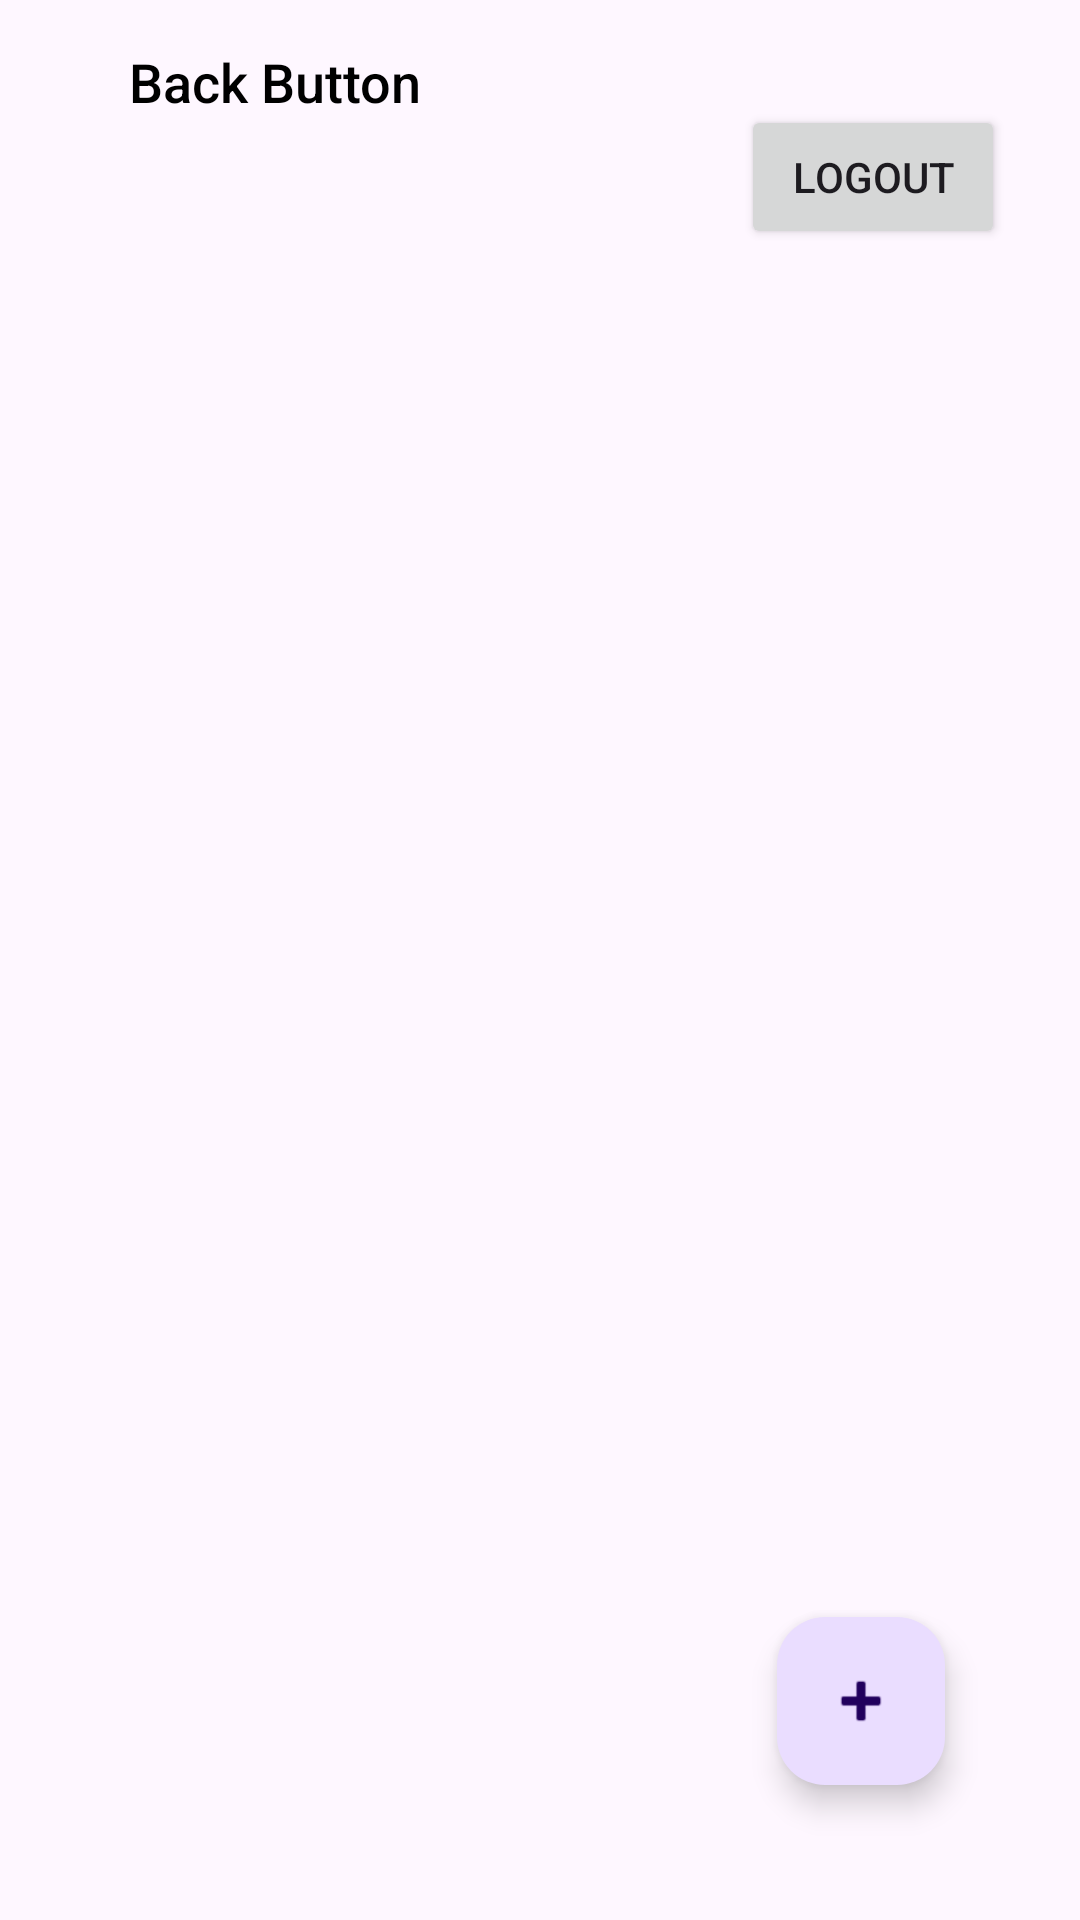

Reconstruct the res/layout file that produces this screen, plus the resources it refers to.
<!-- AndroidManifest.xml: application theme Theme.ORVBA -->
<!-- res/layout/activity_post_details.xml -->
<?xml version="1.0" encoding="utf-8"?>
<RelativeLayout xmlns:android="http://schemas.android.com/apk/res/android"
    xmlns:tools="http://schemas.android.com/tools"
    android:layout_width="match_parent"
    android:layout_height="match_parent"
    android:padding="15dp">

    <LinearLayout
        android:layout_width="match_parent"
        android:layout_height="wrap_content"
        android:orientation="horizontal">

        <ImageView
            android:id="@+id/backIv"
            android:layout_width="18dp"
            android:layout_height="18dp"
            android:layout_gravity="center_vertical"
            android:src="@drawable/back" />

        <TextView
            android:layout_width="wrap_content"
            android:layout_height="wrap_content"
            android:layout_gravity="center_vertical"
            android:layout_marginLeft="10dp"
            android:fontFamily="sans-serif-medium"
            android:text="Back Button"
            android:textColor="@color/black"
            android:textSize="18sp" />
    </LinearLayout>

    <Button
        android:id="@+id/logoutBtn"
        android:layout_width="wrap_content"
        android:layout_height="wrap_content"
        android:layout_alignParentEnd="true"
        android:layout_marginTop="20dp"
        android:layout_marginRight="10dp"
        android:text="Logout" />

    <androidx.recyclerview.widget.RecyclerView
        android:id="@+id/rv"
        android:layout_width="match_parent"
        android:layout_height="wrap_content"
        android:layout_below="@+id/logoutBtn"
        tools:itemCount="3"
        tools:listitem="@layout/mechanic_item_2"

        />

    <com.google.android.material.floatingactionbutton.FloatingActionButton
        android:id="@+id/fabAdd"
        android:layout_width="wrap_content"
        android:layout_height="wrap_content"
        android:layout_alignParentEnd="true"
        android:layout_alignParentBottom="true"
        android:layout_marginStart="30dp"
        android:layout_marginTop="30dp"
        android:layout_marginEnd="30dp"
        android:layout_marginBottom="30dp"
        android:src="@android:drawable/ic_input_add" />

    <RelativeLayout
        android:id="@+id/progressRl"
        android:layout_width="match_parent"
        android:layout_height="match_parent"
        android:visibility="gone">

        <ImageView
            android:layout_width="match_parent"
            android:layout_height="match_parent"
            android:alpha="0.2"
            android:background="@color/black" />

        <ProgressBar
            android:layout_width="100dp"
            android:layout_height="100dp"
            android:layout_centerInParent="true" />

    </RelativeLayout>

</RelativeLayout>
<!-- res/layout/mechanic_item_2.xml (included above) -->
<?xml version="1.0" encoding="utf-8"?>
<RelativeLayout xmlns:android="http://schemas.android.com/apk/res/android"
    xmlns:app="http://schemas.android.com/apk/res-auto"
    android:layout_width="match_parent"
    android:layout_height="wrap_content">

    <androidx.cardview.widget.CardView
        android:layout_width="match_parent"
        android:layout_height="wrap_content"
        app:cardCornerRadius="10dp"
        app:cardElevation="4dp"
        app:cardUseCompatPadding="true">

        <RelativeLayout
            android:layout_width="match_parent"
            android:layout_height="wrap_content"
            android:padding="10dp">

            

            <ImageView
                android:id="@+id/iv"
                android:layout_width="40dp"
                android:layout_height="40dp"
                android:layout_alignParentStart="true"
                android:layout_centerVertical="true"
                android:layout_marginLeft="12dp"
                android:contentDescription="Shoe Image"
                android:src="@drawable/baseline_perm_identity_24" />

            <LinearLayout
                android:layout_width="match_parent"
                android:layout_height="wrap_content"
                android:layout_centerVertical="true"
                android:layout_marginLeft="10dp"
                android:layout_toEndOf="@id/iv"
                android:layout_toRightOf="@+id/gotoIv"
                android:gravity="center_vertical"
                android:orientation="vertical">

                
                <TextView
                    android:id="@+id/nameTv"
                    android:layout_width="wrap_content"
                    android:layout_height="wrap_content"
                    android:text="Mechanic Name"
                    android:textColor="@color/black"
                    android:textSize="13sp" />

                
                <TextView
                    android:id="@+id/numberTv"
                    android:layout_width="wrap_content"
                    android:layout_height="wrap_content"
                    android:text="0342299797"
                    android:textColor="@color/customLighterGray"
                    android:textSize="11sp" />
            </LinearLayout>

            <ImageView
                android:id="@+id/gotoIv"
                android:layout_width="28dp"
                android:layout_height="28dp"
                android:layout_alignParentRight="true"
                android:layout_centerVertical="true"
                android:rotation="180"
                android:src="@drawable/back" />

        </RelativeLayout>
    </androidx.cardview.widget.CardView>
</RelativeLayout>
<!-- resources referenced by this layout -->
<resources>
  <color name="black">#FF000000</color>
  <color name="customLighterGray">#CCCCCC</color>
  <!-- drawable baseline_perm_identity_24 (drawable) -->
  <vector android:height="24dp" android:tint="#C4A7DE"
      android:viewportHeight="24" android:viewportWidth="24"
      android:width="24dp" xmlns:android="http://schemas.android.com/apk/res/android">
      <path android:fillColor="@android:color/white" android:pathData="M12,5.9c1.16,0 2.1,0.94 2.1,2.1s-0.94,2.1 -2.1,2.1S9.9,9.16 9.9,8s0.94,-2.1 2.1,-2.1m0,9c2.97,0 6.1,1.46 6.1,2.1v1.1L5.9,18.1L5.9,17c0,-0.64 3.13,-2.1 6.1,-2.1M12,4C9.79,4 8,5.79 8,8s1.79,4 4,4 4,-1.79 4,-4 -1.79,-4 -4,-4zM12,13c-2.67,0 -8,1.34 -8,4v3h16v-3c0,-2.66 -5.33,-4 -8,-4z"/>
  </vector>
  <style name="Theme.ORVBA" parent="Base.Theme.ORVBA" />
  <style name="Base.Theme.ORVBA" parent="Theme.Material3.DayNight.NoActionBar">
          
          
      </style>
</resources>
